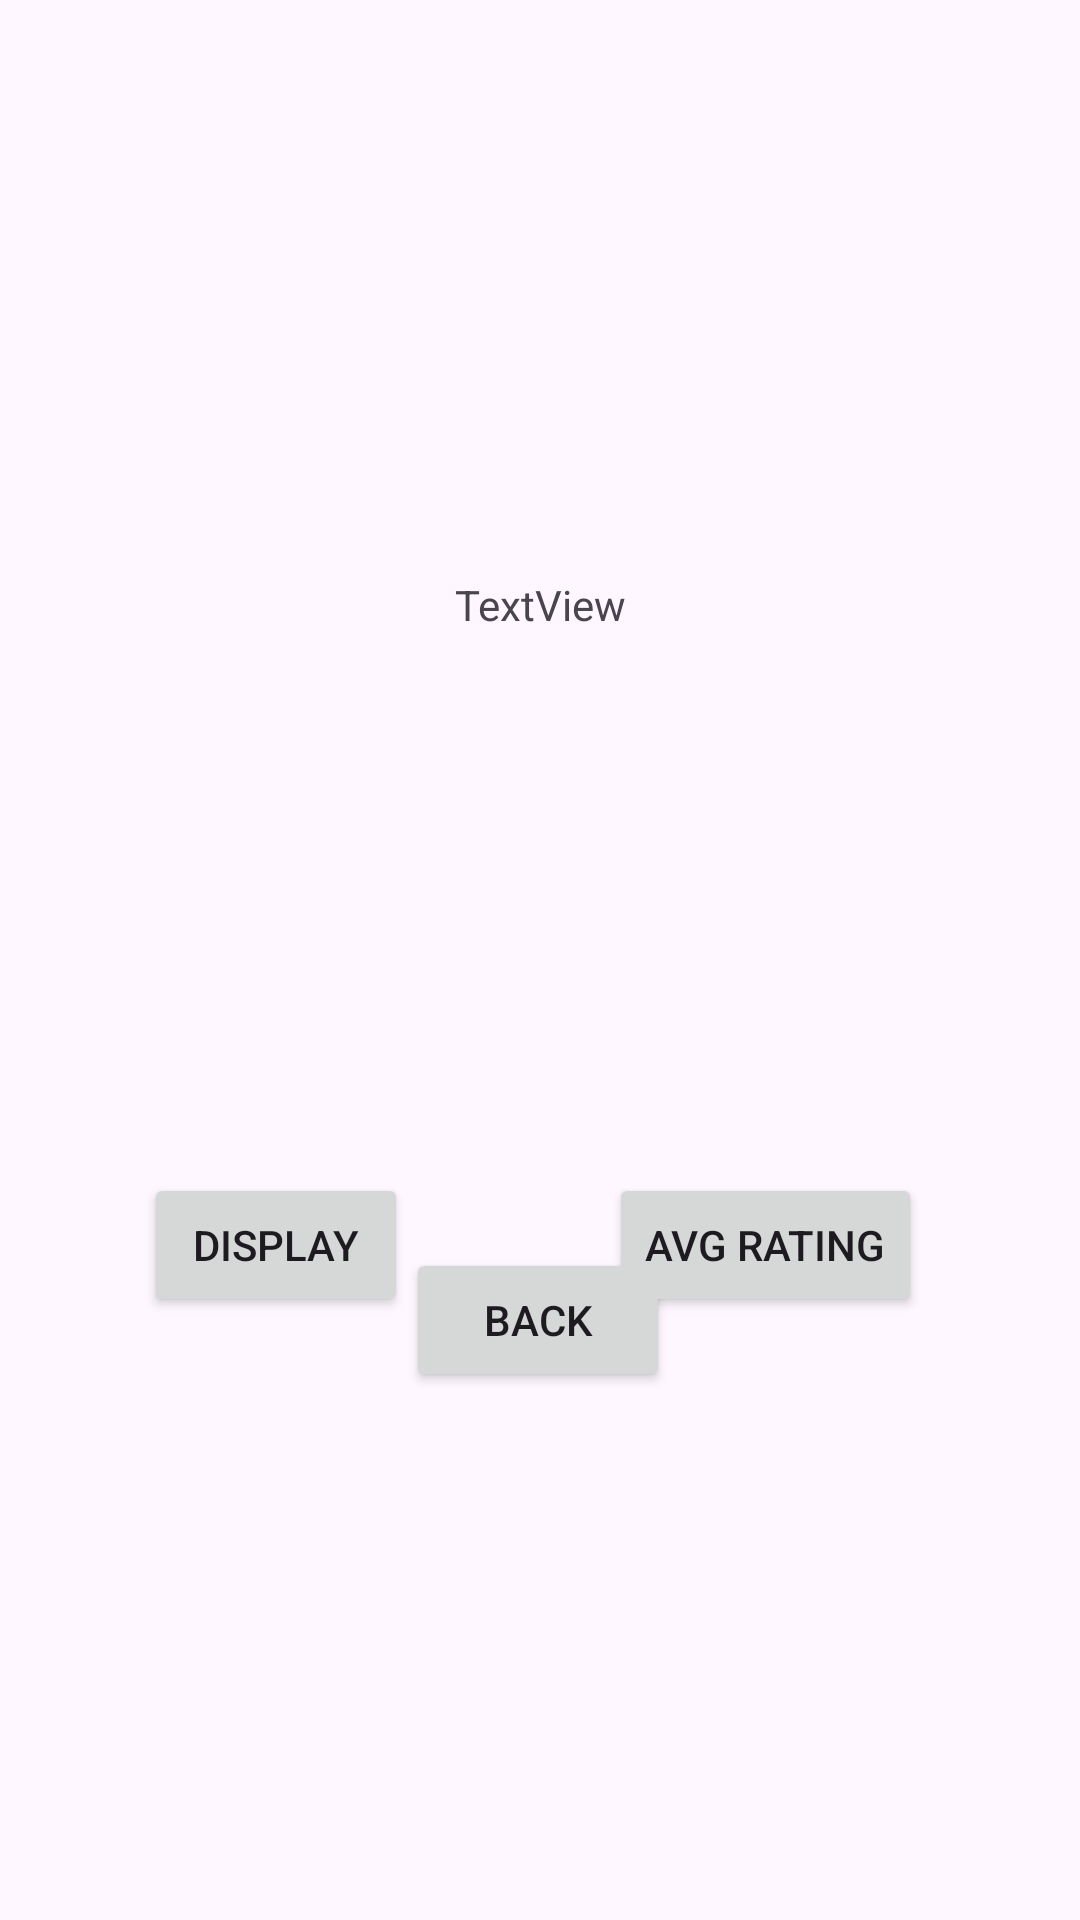

Write the Android layout XML for this screen, with the resource values it uses.
<!-- AndroidManifest.xml: application theme Theme.MusicPlaylistApplication -->
<!-- res/layout/activity_playlist_review_screen.xml -->
<?xml version="1.0" encoding="utf-8"?>
<androidx.constraintlayout.widget.ConstraintLayout xmlns:android="http://schemas.android.com/apk/res/android"
    xmlns:app="http://schemas.android.com/apk/res-auto"
    xmlns:tools="http://schemas.android.com/tools"
    android:id="@+id/main"
    android:layout_width="match_parent"
    android:layout_height="match_parent"
    tools:context=".PlaylistReviewScreen">

    <TextView
        android:id="@+id/playlistReview"
        android:layout_width="333dp"
        android:layout_height="323dp"
        android:layout_marginTop="40dp"
        android:gravity="center"
        android:text="TextView"
        app:layout_constraintEnd_toEndOf="parent"
        app:layout_constraintStart_toStartOf="parent"
        app:layout_constraintTop_toTopOf="parent" />

    <Button
        android:id="@+id/displayBtn"
        android:layout_width="wrap_content"
        android:layout_height="wrap_content"
        android:layout_marginTop="28dp"
        android:text="Display"
        app:layout_constraintEnd_toEndOf="parent"
        app:layout_constraintHorizontal_bias="0.177"
        app:layout_constraintStart_toStartOf="parent"
        app:layout_constraintTop_toBottomOf="@+id/playlistReview" />

    <Button
        android:id="@+id/avgBtn"
        android:layout_width="wrap_content"
        android:layout_height="wrap_content"
        android:layout_marginTop="28dp"
        android:text="Avg Rating"
        app:layout_constraintEnd_toEndOf="parent"
        app:layout_constraintHorizontal_bias="0.794"
        app:layout_constraintStart_toStartOf="parent"
        app:layout_constraintTop_toBottomOf="@+id/playlistReview" />

    <Button
        android:id="@+id/backBtn"
        android:layout_width="wrap_content"
        android:layout_height="wrap_content"
        android:layout_marginBottom="176dp"
        android:text="Back"
        app:layout_constraintBottom_toBottomOf="parent"
        app:layout_constraintEnd_toEndOf="parent"
        app:layout_constraintHorizontal_bias="0.498"
        app:layout_constraintStart_toStartOf="parent" />

</androidx.constraintlayout.widget.ConstraintLayout>
<!-- resources referenced by this layout -->
<resources>
  <style name="Theme.MusicPlaylistApplication" parent="Base.Theme.MusicPlaylistApplication" />
  <style name="Base.Theme.MusicPlaylistApplication" parent="Theme.Material3.DayNight.NoActionBar">
          
          
      </style>
</resources>
